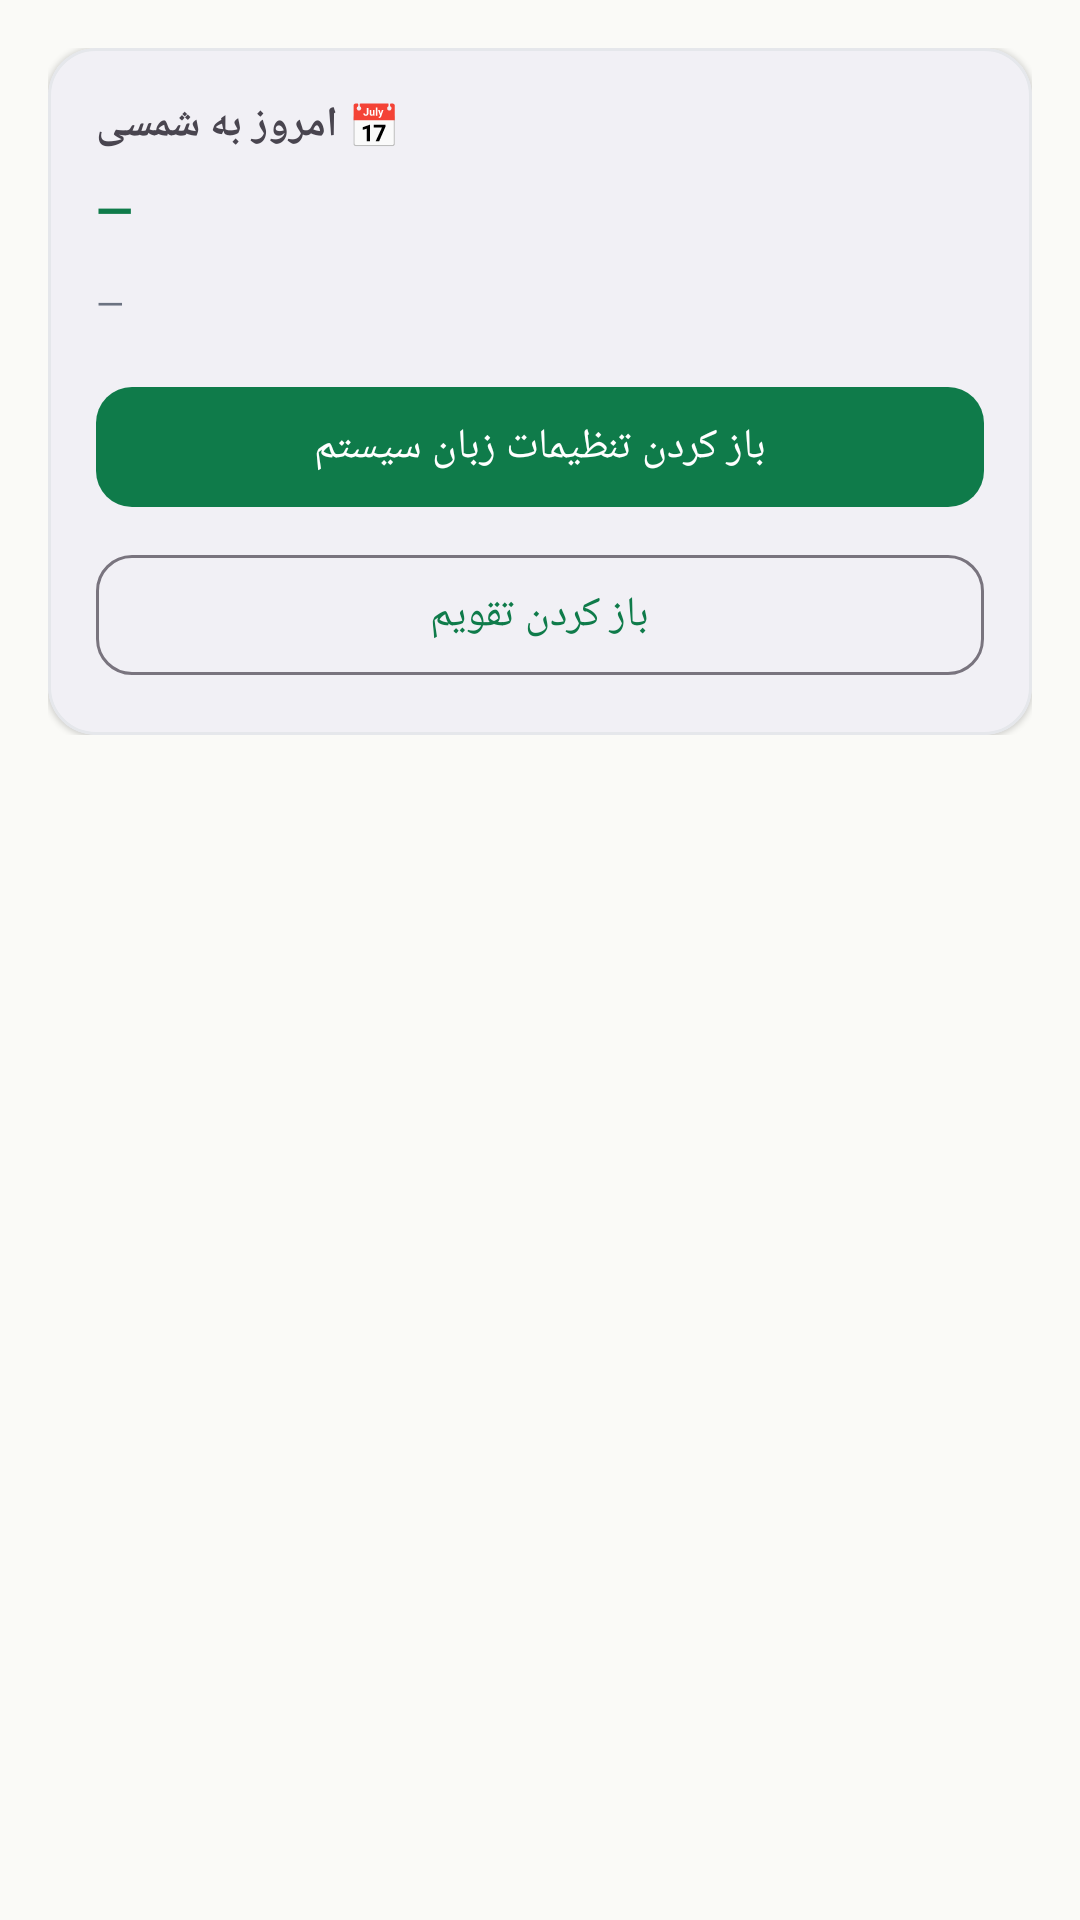

This screen was rendered from an Android layout file. Write that file and the resources it references.
<!-- AndroidManifest.xml: application theme Theme.ShamsiSaz -->
<!-- res/layout/activity_settings.xml -->
<?xml version="1.0" encoding="utf-8"?>
<ScrollView xmlns:android="http://schemas.android.com/apk/res/android"
    xmlns:app="http://schemas.android.com/apk/res-auto"
    android:layout_width="match_parent"
    android:layout_height="match_parent"
    android:background="@color/background">

    <LinearLayout
        android:layout_width="match_parent"
        android:layout_height="wrap_content"
        android:orientation="vertical"
        android:padding="16dp">

        <com.google.android.material.card.MaterialCardView
            android:layout_width="match_parent"
            android:layout_height="wrap_content"
            app:cardCornerRadius="16dp"
            app:cardElevation="1dp"
            app:strokeColor="@color/divider"
            app:strokeWidth="1dp">

            <LinearLayout
                android:layout_width="match_parent"
                android:layout_height="wrap_content"
                android:orientation="vertical"
                android:padding="16dp">

                <TextView
                    android:layout_width="wrap_content"
                    android:layout_height="wrap_content"
                    android:text="📅 امروز به شمسی"
                    android:textStyle="bold"
                    android:textSize="14sp" />

                <TextView
                    android:id="@+id/tvTodayPersian"
                    android:layout_width="wrap_content"
                    android:layout_height="wrap_content"
                    android:text="—"
                    android:textSize="16sp"
                    android:textStyle="bold"
                    android:textColor="@color/primary"
                    android:layout_marginTop="8dp" />

                <TextView
                    android:id="@+id/tvDeviceInfo"
                    android:layout_width="match_parent"
                    android:layout_height="wrap_content"
                    android:text="—"
                    android:textSize="12sp"
                    android:textColor="@color/text_secondary"
                    android:layout_marginTop="12dp" />

                <com.google.android.material.button.MaterialButton
                    android:id="@+id/btnOpenSystemLang"
                    android:layout_width="match_parent"
                    android:layout_height="48dp"
                    android:text="باز کردن تنظیمات زبان سیستم"
                    android:layout_marginTop="16dp"
                    app:cornerRadius="12dp" />

                <com.google.android.material.button.MaterialButton
                    android:id="@+id/btnOpenCalendar"
                    android:layout_width="match_parent"
                    android:layout_height="48dp"
                    android:text="باز کردن تقویم"
                    android:layout_marginTop="8dp"
                    app:cornerRadius="12dp"
                    style="@style/Widget.Material3.Button.OutlinedButton" />
            </LinearLayout>
        </com.google.android.material.card.MaterialCardView>
    </LinearLayout>
</ScrollView>
<!-- resources referenced by this layout -->
<resources>
  <color name="background">#FAFAF7</color>
  <color name="divider">#E5E7EB</color>
  <color name="primary">#0F7B4A</color>
  <color name="text_secondary">#6B7280</color>
  <style name="Theme.ShamsiSaz" parent="Theme.Material3.DayNight.NoActionBar">
          <item name="colorPrimary">@color/primary</item>
          <item name="colorPrimaryDark">@color/primary_dark</item>
          <item name="colorSecondary">@color/accent</item>
          <item name="android:statusBarColor">@color/primary_dark</item>
          <item name="android:windowLightStatusBar">false</item>
      </style>
  <color name="primary_dark">#0A5C36</color>
  <color name="accent">#FF9800</color>
</resources>
